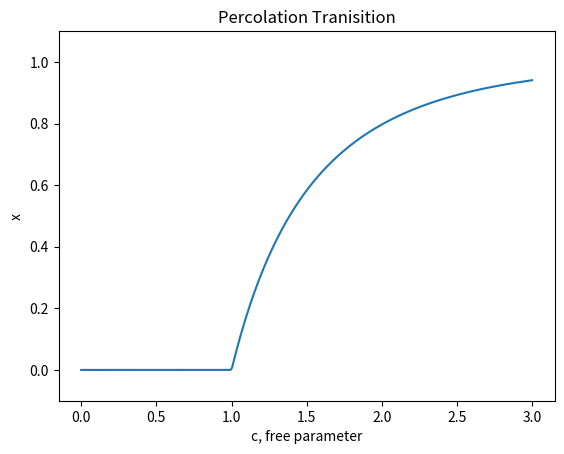

The script that saved this image: (Note: this script raises an exception after producing the figure.)
"""
This exercises asks us to use the relaxation method to find solutions to the equation:

f(x) = 1 - e^(-cx)

Where c is a free parameter. Use the relaxation method to estimate f(x) while varying c. Plot the output.

Note the regime change from when x = 0 to x > 0 . In physics this a phase transition called the percolation constant. In epidimeology, it is the epidemic threshold.
"""

import numpy as np
from matplotlib import pyplot as plt


def relaxation(consts, accuracy):
    c = consts[0]
    
    points = 300
    cpoints = np.linspace(0, 3, points)
    fx = []

    for c in cpoints:
        error = 1.0
        x1 = 1.0
        while error > accuracy:
            x1, x2 = 1 - np.exp(-c * x1), x1
            error = np.abs((x1 - x2)/(1 - np.exp(-2 * x1)/2))
        fx.append(x1)

    plt.plot(cpoints, fx)
    plt.xlabel('c, free parameter')
    plt.ylabel('x')
    plt.ylim(-0.1, 1.1)
    plt.title('Percolation Tranisition')
    plt.savefig('Exercises/Chapter 6/6.8 percolation_transition.png', format='png')
    plt.show()
    return fx

if __name__ == '__main__':
    
    sol = relaxation(consts = [2], accuracy = 1E-6)
    